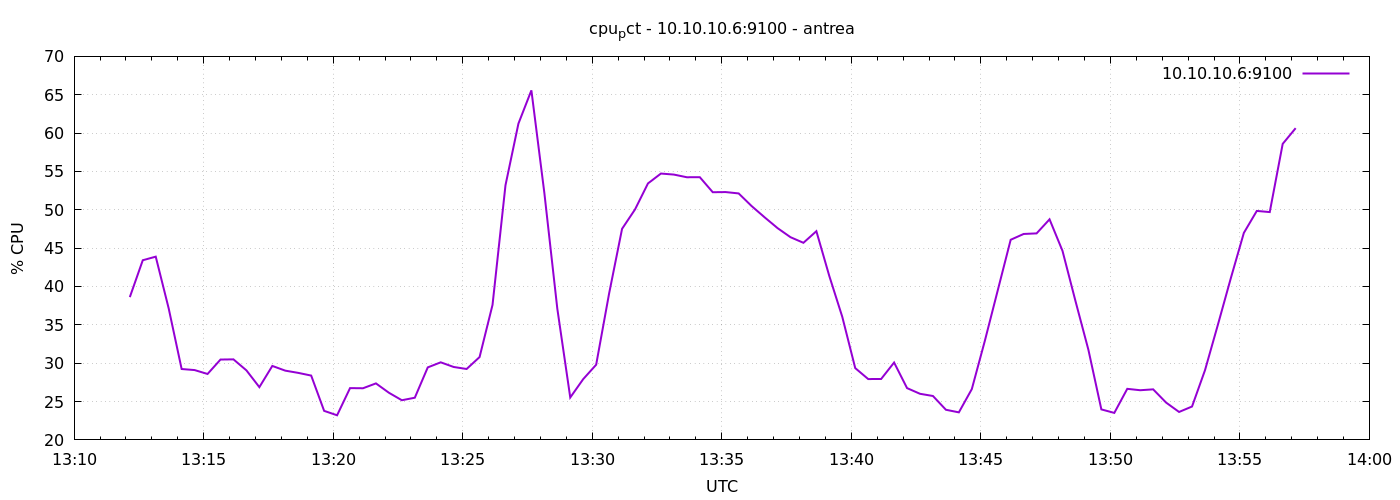

The data file committed next to this chart (first rows):
1777209129	38.61428571428406
1777209159	43.42
1777209189	43.89
1777209219	37.14
1777209249	29.24
1777209279	29.1
1777209309	28.6
1777209339	30.48
1777209369	30.5
1777209399	29.07
1777209429	26.88
1777209459	29.64
1777209489	29.03
1777209519	28.74
1777209549	28.39
1777209579	23.79
1777209609	23.21
1777209639	26.75
1777209669	26.73
1777209699	27.37
1777209729	26.15
1777209759	25.17
1777209789	25.5
1777209819	29.45
1777209849	30.11
1777209879	29.51
1777209909	29.24
1777209939	30.8
1777209969	37.6
1777209999	53.2
1777210029	61.24
1777210059	65.57
1777210089	52.21
1777210119	37.12
1777210149	25.53
1777210179	27.92
1777210209	29.8
1777210239	39.09
1777210269	47.52
1777210299	50.05
1777210329	53.44
1777210359	54.72
1777210389	54.59
1777210419	54.24
1777210449	54.25
1777210479	52.29
1777210509	52.31
1777210539	52.13
1777210569	50.49
1777210599	49.02
1777210629	47.61
1777210659	46.43
1777210689	45.7
1777210719	47.21
1777210749	41.36
1777210779	36.04
1777210809	29.36
1777210839	27.93
1777210869	27.94
1777210899	30.09
1777210929	26.75
... 30 more rows
